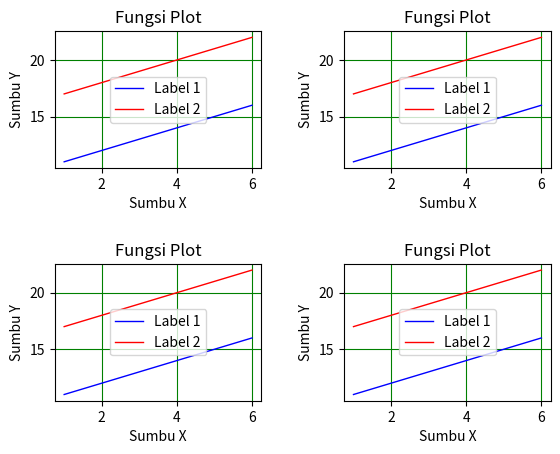

Reproduce this figure in Python.
from matplotlib import pyplot as plt

def plot():
    
    x = [1,2,3,4,5,6]
    y = [11,12,13,14,15,16]
    x2 = [1,2,3,4,5,6]
    y2 = [17,18,19,20,21,22]
    
    for i in range(1, 5):
        plt.subplot(2,2,i)
        plt.plot(x,y,'b',label='Label 1', linewidth=1)
        plt.plot(x2,y2,'r',label='Label 2',linewidth=1)
        plt.title('Fungsi Plot')
        plt.ylabel('Sumbu Y')
        plt.xlabel('Sumbu X')
        plt.legend()
        plt.grid(True,color='g')
        plt.subplots_adjust(wspace=.4, hspace=.7)
    
    plt.show()
plot()
    
